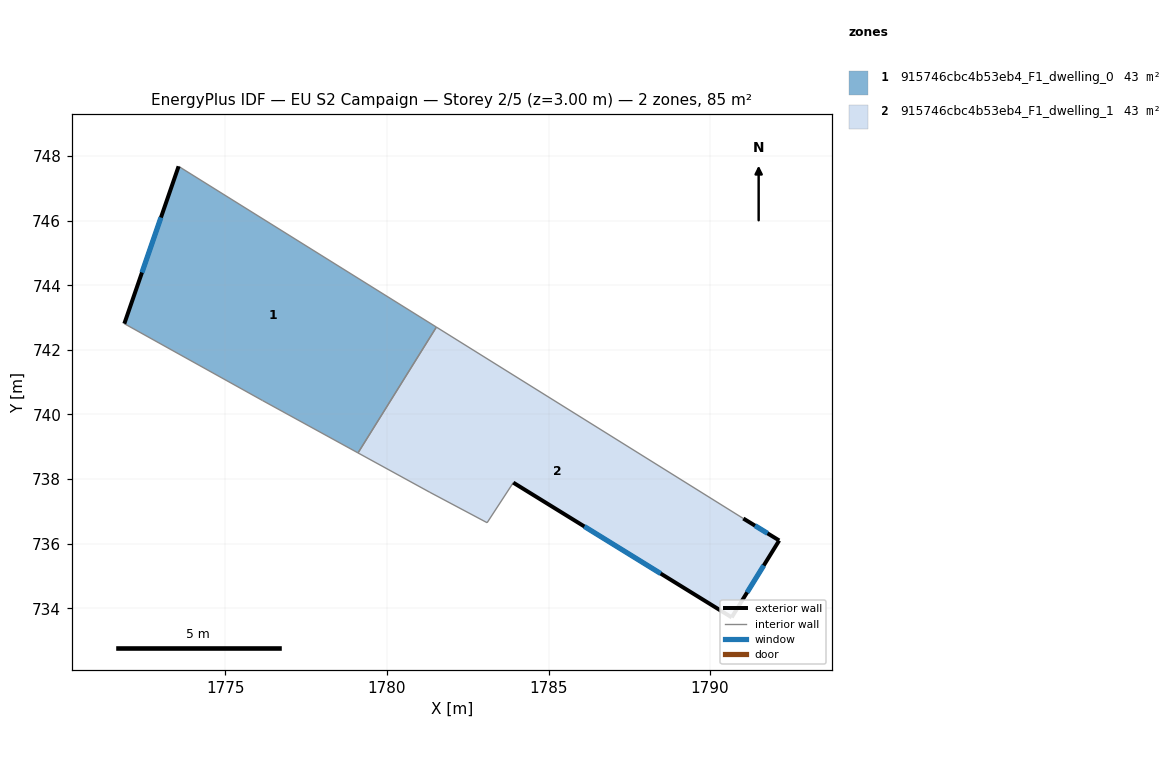
=== STOREY PLAN SPEC (per zone: floor XY polygon, exterior-wall plan segments, windows/doors) ===
zone 1: 915746cbc4b53eb4_F1_dwelling_0  (42.6 m²)
  floor: (1781.53, 742.70) (1779.10, 738.81) (1776.15, 740.43) (1771.87, 742.81) (1773.55, 747.68)
  exterior wall: (1773.55, 747.68) – (1771.87, 742.81)  [5.2 m]
    window: (1773.00, 746.10) – (1772.42, 744.39)  [1.9 m²]
  interior walls: 4
zone 2: 915746cbc4b53eb4_F1_dwelling_1  (42.6 m²)
  floor: (1791.03, 736.78) (1792.14, 736.10) (1790.67, 733.72) (1783.91, 737.89) (1783.10, 736.65) (1781.33, 737.59) (1779.10, 738.81) (1781.53, 742.70)
  exterior wall: (1792.14, 736.10) – (1791.03, 736.78)  [1.3 m]
    window: (1791.78, 736.32) – (1791.39, 736.56)  [0.5 m²]
  exterior wall: (1790.67, 733.72) – (1792.14, 736.10)  [2.8 m]
    window: (1791.15, 734.49) – (1791.66, 735.33)  [1.0 m²]
  exterior wall: (1783.91, 737.89) – (1790.67, 733.72)  [7.9 m]
    window: (1786.11, 736.53) – (1788.47, 735.08)  [2.9 m²]
  interior walls: 5

=== DERIVED (storey summary) ===
Building: EU S2 Campaign
Storey: 2 of 5  (floor level z = 3.00 m)
Storey gross floor area: 85.2 m²
Zones on this storey: 2
  - 915746cbc4b53eb4_F1_dwelling_0: floor 42.6 m²; exterior wall 5.2 m (15.5 m²); 1 window(s) 1.9 m²; WWR 12.2%
  - 915746cbc4b53eb4_F1_dwelling_1: floor 42.6 m²; exterior wall 12.0 m (36.1 m²); 3 window(s) 4.4 m²; WWR 12.2%
Zone adjacency (shared interzone walls):
  - 915746cbc4b53eb4_F1_dwelling_0 ↔ 915746cbc4b53eb4_F1_dwelling_1